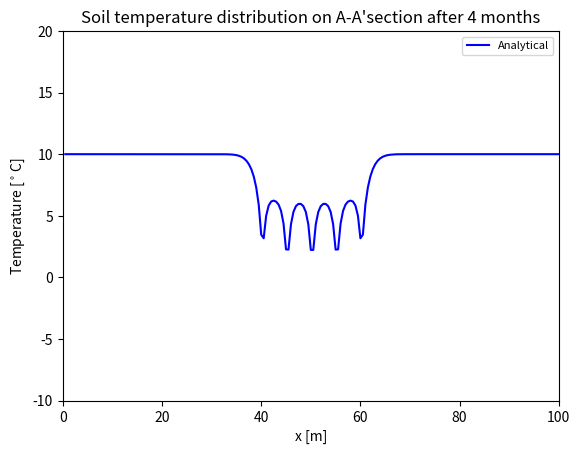

The matplotlib source for this figure:
###
# Copyright (c) 2012-2024, OpenGeoSys Community (http://www.opengeosys.org)
# Distributed under a Modified BSD License.
# See accompanying file LICENSE.txt or
# http://www.opengeosys.org/project/license
###
"""
Python script for superposition principle based
analytical solution to the temporal temperature
change at an arbitrary location during the operation
of a BHE array system proposed by Bayer2014

Bayer, P., de Paly, M., & Beck, M. (2014).
Strategic optimization of borehole heat exchanger field
for seasonal geothermal heating and cooling.
Applied Energy, 136, 445-453.
https://doi.org/10.1016/j.apenergy.2014.09.029

[redacted]
"""

import math

import matplotlib.pyplot as plt
import numpy as np
from scipy import special as sp

# %% input parameters
# source term coordinates
po_x = np.array(
    [
        40,
        40,
        40,
        40,
        40,
        45,
        45,
        45,
        45,
        45,
        50,
        50,
        50,
        50,
        50,
        55,
        55,
        55,
        55,
        55,
        60,
        60,
        60,
        60,
        60,
    ],
    dtype=float,
).reshape(-1, 1)
po_y = np.array(
    [
        60,
        55,
        50,
        45,
        40,
        60,
        55,
        50,
        45,
        40,
        60,
        55,
        50,
        45,
        40,
        60,
        55,
        50,
        45,
        40,
        60,
        55,
        50,
        45,
        40,
    ],
    dtype=float,
).reshape(-1, 1)

po_dist_to_referencepo = np.zeros([25, 1])
Temp_po_to_referencepo = np.zeros([25, 1])

# specific heat exchange rate in Watt/metre in each month:
q1 = -35
q2 = -35
q3 = -35
q4 = -35
q5 = 0
q6 = 0
q7 = 0
q8 = 0
q9 = 0
q10 = 0
q11 = 0
q12 = 0

time_trans = 30 * 24 * 60 * 60  # time stepping val

# parameters
T0 = 10  # initial subsurface temperature in degreeC

lamda_sp = 2.0  # solid thermal conductivity
density_sp = 1500  # solid density
cp_sp = 1950  # solid heat capacity

alpha_sp = lamda_sp / (density_sp * cp_sp)  # thermal dispersion tensor

# reference plot line A-A'section coordinates.
# A-A'section located 1 m away from the diagonal.
point_x = np.arange(0.5, 100.1, 0.5)
point_y = np.arange(0, 99.6, 0.5)

numbhe = 25  # BHE number in the array
num_refer_points = len(point_x)

# thermal load curve
qq = np.array(
    [
        q1,
        q2,
        q3,
        q4,
        q5,
        q6,
        q7,
        q8,
        q9,
        q10,
        q11,
        q12,
        q1,
        q2,
        q3,
        q4,
        q5,
        q6,
        q7,
        q8,
        q9,
        q10,
        q11,
        q12,
        q1,
        q2,
        q3,
        q4,
        q5,
        q6,
        q7,
        q8,
        q9,
        q10,
        q11,
        q12,
    ]
).reshape(1, -1)
qq_all = np.repeat(qq, num_refer_points, axis=0)

numtimesteps = 36

# analytical solver
numtemppoints = len(point_x)
T2 = np.zeros([numtemppoints, numtimesteps])

coeff_all = np.zeros([numtemppoints, numtimesteps])

for currstep in range(numtimesteps):
    Temp_po_to_referencepo = np.zeros([numtemppoints, numbhe])
    po_dist_to_referencepo = np.zeros([numtemppoints, numbhe])
    localcoeff_all = np.zeros([numtemppoints, 1])
    localcoeff = np.zeros([numtemppoints, numbhe])
    localcoeff1 = np.zeros([numtemppoints, numbhe])
    for i in range(numbhe):
        if time_trans * (currstep + 1) - time_trans * 0 > 0:
            for j in range(numtemppoints):
                po_dist_to_referencepo[j, i] = (
                    abs(po_x[i] - point_x[j]) ** 2 + abs(po_y[i] - point_y[j]) ** 2
                )
                exp = po_dist_to_referencepo[j, i] / (
                    4 * alpha_sp * time_trans * (currstep + 1)
                )
                n = sp.exp1(exp)
                localcoeff[j, i] = 1 / (4 * math.pi * lamda_sp) * n
        if time_trans * (currstep + 1) - time_trans * 1 > 0:
            for j in range(numtemppoints):
                po_dist_to_referencepo[j, i] = (
                    abs(po_x[i] - point_x[j]) ** 2 + abs(po_y[i] - point_y[j]) ** 2
                )
                exp1 = po_dist_to_referencepo[j, i] / (
                    4 * alpha_sp * time_trans * currstep
                )
                n1 = sp.exp1(exp1)
                localcoeff[j, i] = localcoeff[j, i] - 1 / (4 * math.pi * lamda_sp) * n1

    localcoeff_all = np.sum(localcoeff, axis=1).reshape(-1, 1)
    coeff_all[:, 1:] = coeff_all[:, : numtimesteps - 1]
    coeff_all[:, :1] = localcoeff_all

for currstep in range(numtimesteps):
    T2[:, currstep] = (
        np.sum(
            coeff_all[:, numtimesteps - 1 - currstep :] * qq_all[:, : currstep + 1],
            axis=1,
        )
        + T0
    )

T2_ini = np.zeros([num_refer_points, 1]) + T0
T2 = np.concatenate((T2_ini, T2), axis=1)

T2_trans = T2

# %% plotting

png_num = 1
for i in range(png_num):
    plt.figure()
    plt.plot(point_x, T2[:, 4], "b", label="Analytical")
    plt.xlim([0, 100])
    plt.ylim([-10, 20])
    plt.ylabel(r"Temperature [$^\circ$C]")
    plt.xlabel("x [m]")
    plt.legend(loc="best", fontsize=8)
    plt.title(
        "Soil temperature distribution on A-A'section after 4 months", fontsize=12
    )
    plt.savefig(f"pngfile{i}.png", dpi=300, transparent=False)
